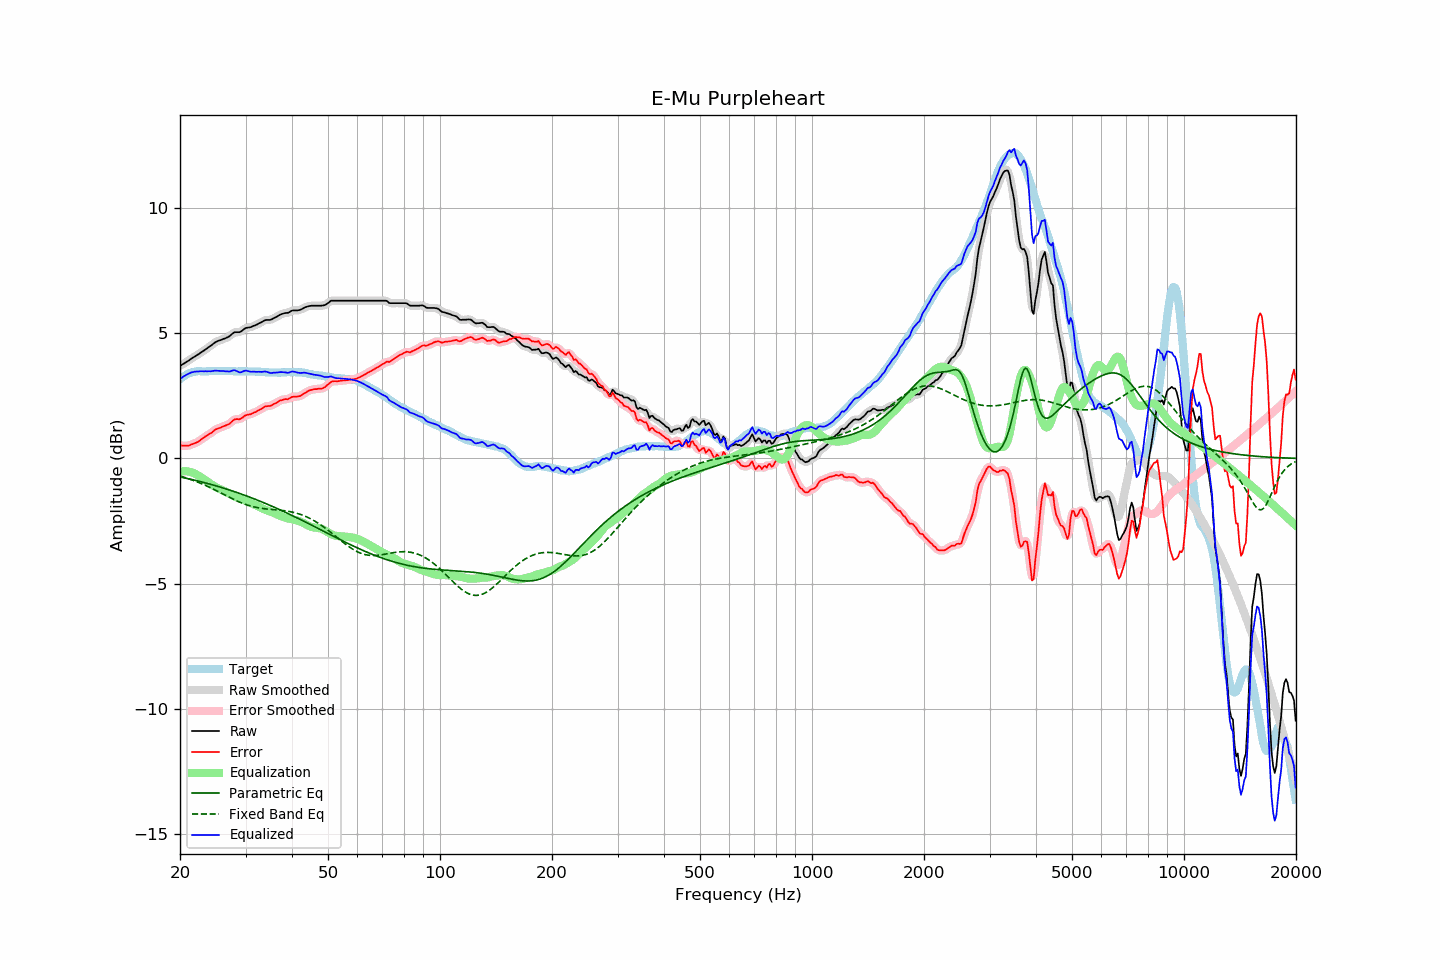

Values plotted in this chart, from the file beside it:
frequency, raw, error, smoothed, error_smoothed, equalization, parametric_eq, fixed_band_eq, equalized_raw, equalized_smoothed, target
20.00, 3.70, 0.53, 3.70, 0.53, -0.52, -0.74, -0.70, 3.17, 3.17, 3.17
20.20, 3.74, 0.52, 3.74, 0.52, -0.51, -0.75, -0.72, 3.22, 3.22, 3.22
20.40, 3.78, 0.51, 3.78, 0.51, -0.51, -0.77, -0.74, 3.27, 3.27, 3.27
20.61, 3.82, 0.52, 3.82, 0.51, -0.51, -0.78, -0.76, 3.31, 3.31, 3.30
20.81, 3.86, 0.51, 3.86, 0.51, -0.51, -0.79, -0.78, 3.35, 3.34, 3.35
21.02, 3.90, 0.51, 3.90, 0.51, -0.52, -0.81, -0.80, 3.38, 3.38, 3.39
21.23, 3.94, 0.53, 3.94, 0.53, -0.53, -0.82, -0.83, 3.40, 3.41, 3.41
21.44, 3.99, 0.56, 3.98, 0.55, -0.55, -0.84, -0.85, 3.44, 3.43, 3.43
21.66, 4.03, 0.58, 4.03, 0.58, -0.57, -0.85, -0.87, 3.45, 3.45, 3.45
21.87, 4.07, 0.61, 4.07, 0.60, -0.60, -0.87, -0.90, 3.47, 3.47, 3.46
22.09, 4.11, 0.63, 4.11, 0.63, -0.63, -0.88, -0.92, 3.47, 3.47, 3.48
22.31, 4.15, 0.66, 4.15, 0.66, -0.67, -0.90, -0.95, 3.48, 3.48, 3.49
22.54, 4.19, 0.70, 4.19, 0.70, -0.71, -0.92, -0.97, 3.48, 3.48, 3.49
22.76, 4.24, 0.75, 4.23, 0.75, -0.75, -0.93, -1.00, 3.49, 3.48, 3.49
22.99, 4.28, 0.80, 4.28, 0.80, -0.79, -0.95, -1.03, 3.49, 3.49, 3.48
23.22, 4.32, 0.84, 4.32, 0.84, -0.83, -0.96, -1.06, 3.48, 3.49, 3.48
23.45, 4.37, 0.89, 4.36, 0.89, -0.88, -0.98, -1.08, 3.49, 3.49, 3.48
23.69, 4.41, 0.92, 4.41, 0.93, -0.93, -1.00, -1.11, 3.48, 3.48, 3.49
23.92, 4.46, 0.97, 4.45, 0.96, -0.97, -1.02, -1.14, 3.49, 3.48, 3.49
24.16, 4.50, 1.00, 4.50, 1.00, -1.02, -1.03, -1.17, 3.48, 3.48, 3.50
24.40, 4.55, 1.04, 4.55, 1.05, -1.06, -1.05, -1.21, 3.49, 3.49, 3.50
24.65, 4.60, 1.10, 4.60, 1.10, -1.10, -1.07, -1.24, 3.50, 3.50, 3.49
24.89, 4.65, 1.15, 4.64, 1.15, -1.13, -1.09, -1.27, 3.51, 3.51, 3.49
25.14, 4.68, 1.18, 4.68, 1.18, -1.17, -1.11, -1.30, 3.51, 3.51, 3.49
25.39, 4.71, 1.20, 4.71, 1.21, -1.20, -1.13, -1.33, 3.51, 3.50, 3.50
25.65, 4.73, 1.22, 4.73, 1.23, -1.23, -1.15, -1.37, 3.50, 3.50, 3.50
25.91, 4.75, 1.25, 4.75, 1.25, -1.25, -1.16, -1.40, 3.49, 3.50, 3.49
26.16, 4.78, 1.29, 4.77, 1.28, -1.28, -1.18, -1.43, 3.50, 3.49, 3.49
26.43, 4.80, 1.31, 4.80, 1.31, -1.31, -1.20, -1.46, 3.48, 3.49, 3.49
26.69, 4.83, 1.34, 4.82, 1.33, -1.35, -1.22, -1.50, 3.48, 3.48, 3.49
26.96, 4.86, 1.36, 4.86, 1.36, -1.38, -1.25, -1.53, 3.47, 3.47, 3.50
27.23, 4.90, 1.40, 4.90, 1.41, -1.42, -1.27, -1.56, 3.48, 3.48, 3.50
27.50, 4.96, 1.46, 4.96, 1.46, -1.46, -1.29, -1.59, 3.50, 3.50, 3.50
27.77, 5.01, 1.52, 5.00, 1.51, -1.49, -1.31, -1.63, 3.52, 3.52, 3.49
28.05, 5.05, 1.56, 5.04, 1.55, -1.52, -1.33, -1.66, 3.53, 3.52, 3.49
28.33, 5.05, 1.57, 5.05, 1.57, -1.55, -1.35, -1.69, 3.50, 3.50, 3.48
28.62, 5.05, 1.57, 5.05, 1.57, -1.58, -1.37, -1.71, 3.47, 3.47, 3.47
28.90, 5.05, 1.56, 5.05, 1.58, -1.61, -1.40, -1.74, 3.44, 3.45, 3.48
29.19, 5.08, 1.60, 5.08, 1.60, -1.63, -1.42, -1.77, 3.45, 3.45, 3.47
29.48, 5.13, 1.64, 5.13, 1.64, -1.65, -1.44, -1.80, 3.47, 3.47, 3.49
29.78, 5.18, 1.70, 5.17, 1.69, -1.68, -1.47, -1.82, 3.50, 3.50, 3.48
30.08, 5.22, 1.73, 5.21, 1.72, -1.70, -1.49, -1.84, 3.52, 3.51, 3.49
30.38, 5.23, 1.75, 5.23, 1.75, -1.73, -1.51, -1.86, 3.50, 3.50, 3.48
30.68, 5.24, 1.76, 5.24, 1.76, -1.76, -1.54, -1.89, 3.48, 3.48, 3.48
30.99, 5.25, 1.77, 5.25, 1.78, -1.78, -1.56, -1.90, 3.46, 3.47, 3.48
31.30, 5.28, 1.80, 5.28, 1.80, -1.81, -1.59, -1.92, 3.47, 3.47, 3.48
31.61, 5.31, 1.83, 5.30, 1.83, -1.83, -1.61, -1.94, 3.47, 3.47, 3.47
31.93, 5.33, 1.85, 5.33, 1.86, -1.86, -1.64, -1.95, 3.46, 3.47, 3.47
32.24, 5.36, 1.90, 5.36, 1.89, -1.90, -1.66, -1.97, 3.46, 3.46, 3.46
32.57, 5.40, 1.93, 5.39, 1.92, -1.93, -1.69, -1.98, 3.46, 3.46, 3.47
32.89, 5.43, 1.96, 5.43, 1.96, -1.97, -1.71, -1.99, 3.46, 3.46, 3.47
33.22, 5.46, 2.00, 5.46, 2.00, -2.00, -1.74, -2.00, 3.46, 3.47, 3.46
33.55, 5.50, 2.04, 5.50, 2.04, -2.03, -1.77, -2.01, 3.47, 3.47, 3.46
33.89, 5.53, 2.08, 5.52, 2.07, -2.05, -1.79, -2.01, 3.48, 3.47, 3.44
34.23, 5.54, 2.08, 5.53, 2.09, -2.07, -1.82, -2.02, 3.46, 3.46, 3.45
34.57, 5.54, 2.10, 5.54, 2.09, -2.10, -1.85, -2.03, 3.44, 3.44, 3.44
34.92, 5.54, 2.10, 5.54, 2.10, -2.12, -1.88, -2.03, 3.42, 3.42, 3.44
35.27, 5.56, 2.12, 5.56, 2.13, -2.14, -1.90, -2.04, 3.41, 3.42, 3.44
35.62, 5.60, 2.16, 5.59, 2.15, -2.17, -1.93, -2.04, 3.43, 3.42, 3.43
35.97, 5.63, 2.19, 5.63, 2.19, -2.20, -1.96, -2.05, 3.43, 3.43, 3.43
... 635 more rows
